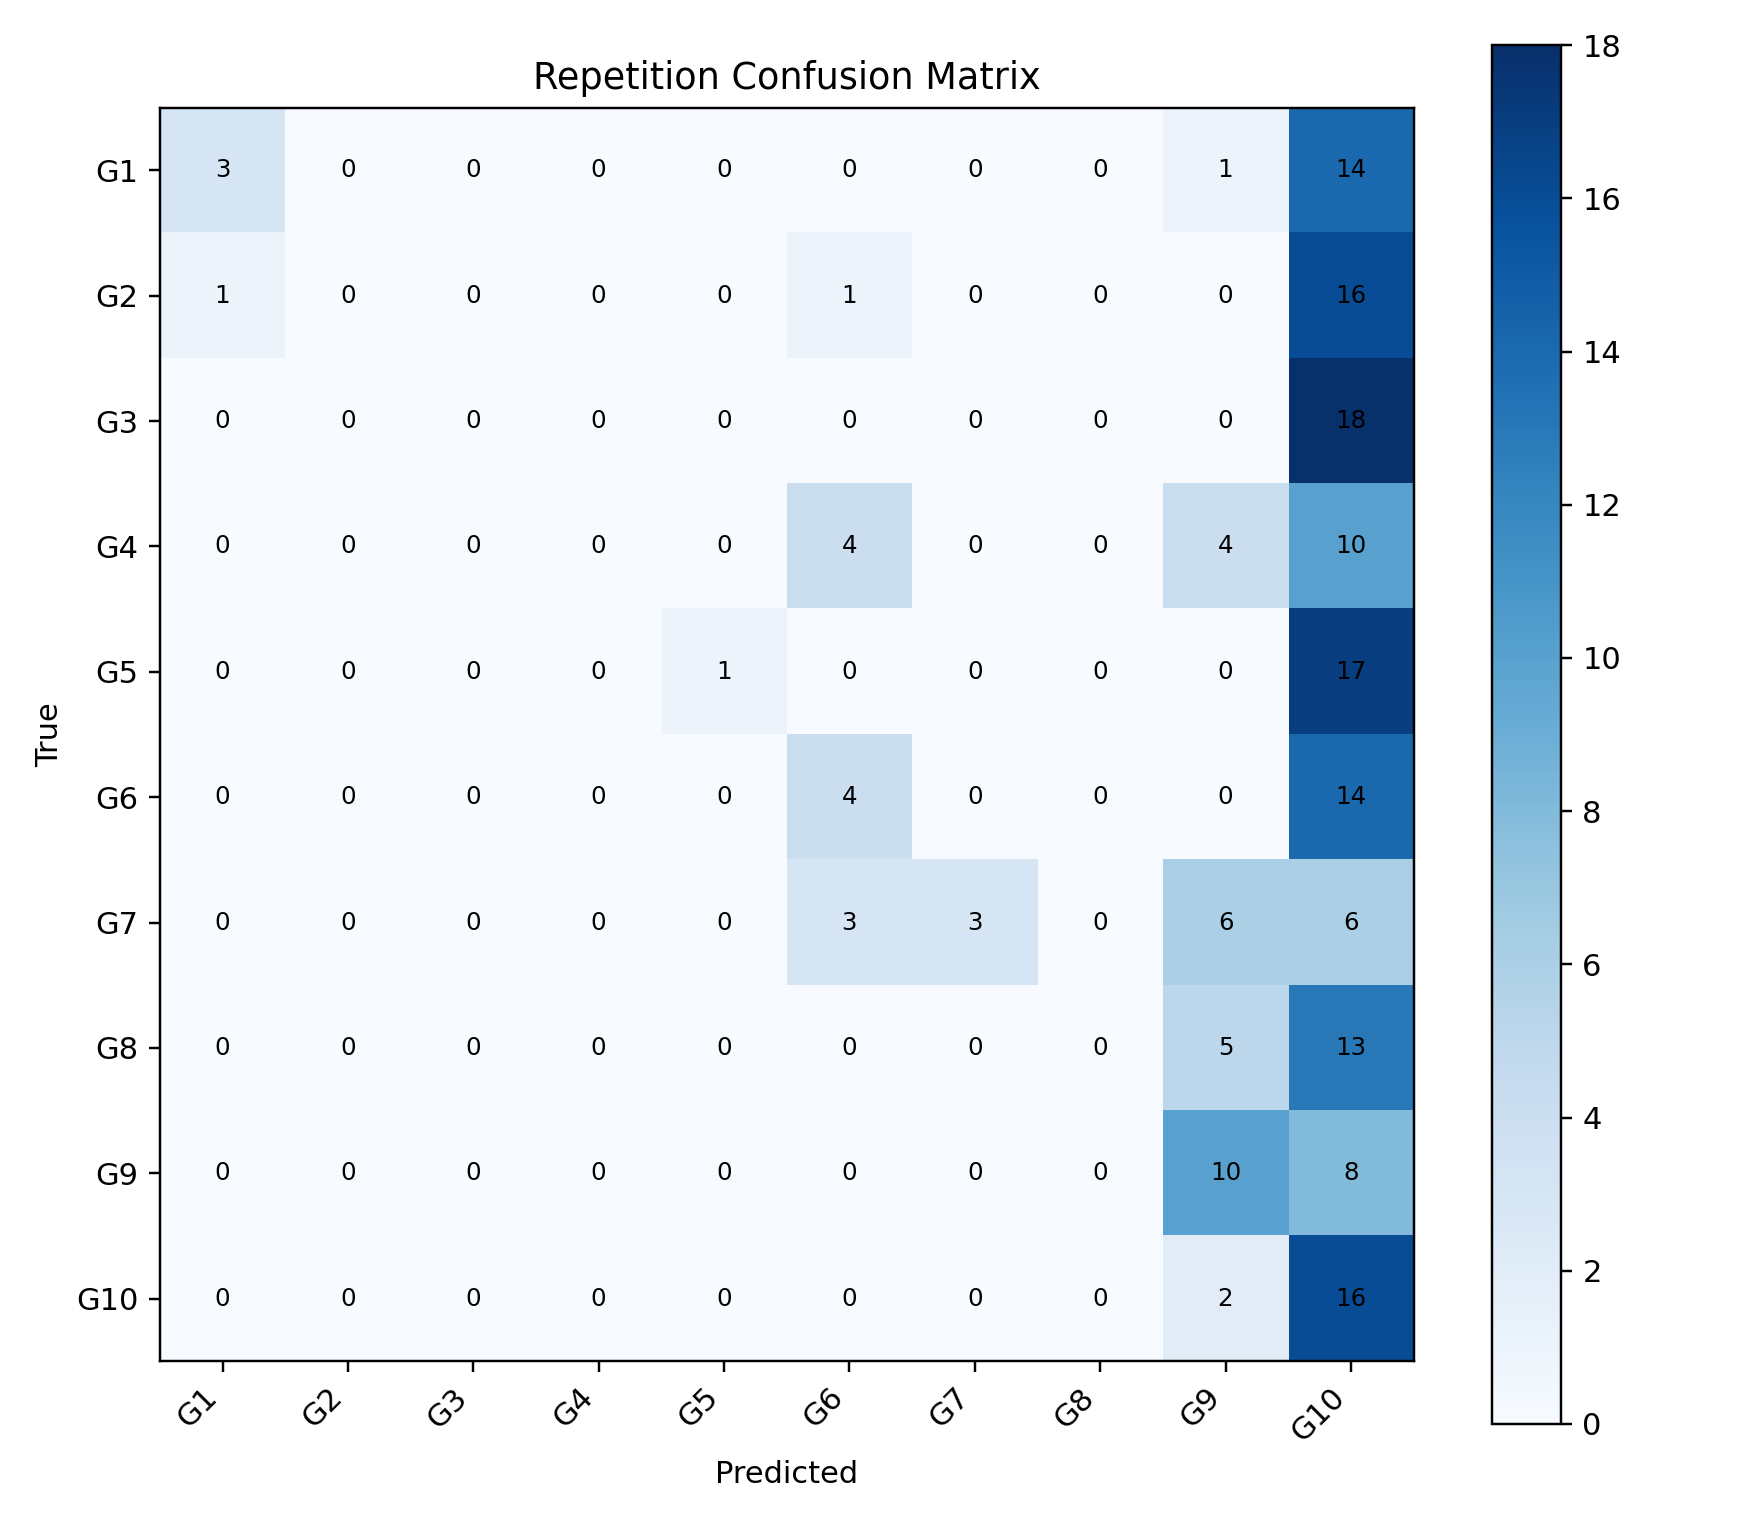

Source data for this figure (header and first rows):
, G1, G2, G3, G4, G5, G6, G7, G8, G9, G10
G1, 3, 0, 0, 0, 0, 0, 0, 0, 1, 14
G2, 1, 0, 0, 0, 0, 1, 0, 0, 0, 16
G3, 0, 0, 0, 0, 0, 0, 0, 0, 0, 18
G4, 0, 0, 0, 0, 0, 4, 0, 0, 4, 10
G5, 0, 0, 0, 0, 1, 0, 0, 0, 0, 17
G6, 0, 0, 0, 0, 0, 4, 0, 0, 0, 14
G7, 0, 0, 0, 0, 0, 3, 3, 0, 6, 6
G8, 0, 0, 0, 0, 0, 0, 0, 0, 5, 13
G9, 0, 0, 0, 0, 0, 0, 0, 0, 10, 8
G10, 0, 0, 0, 0, 0, 0, 0, 0, 2, 16
